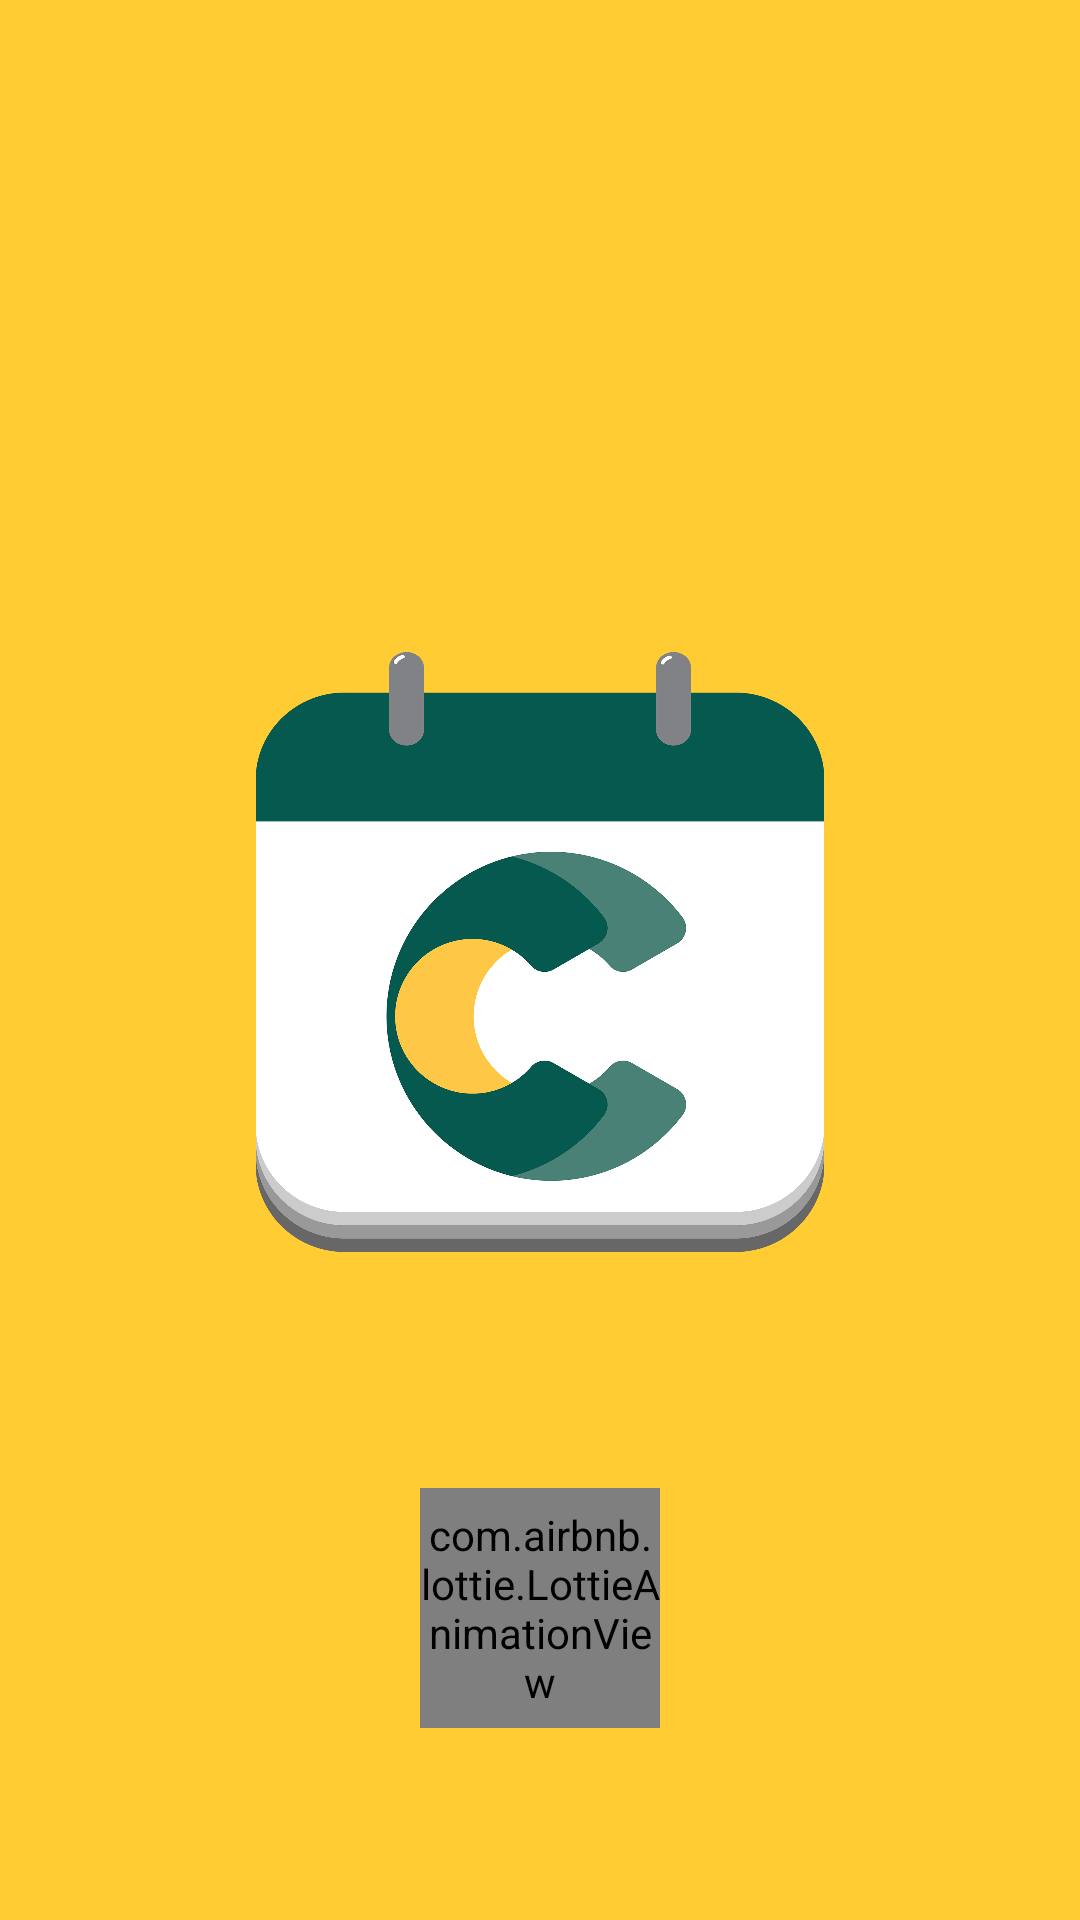

The Android layout XML behind this screen, and the referenced resources:
<!-- AndroidManifest.xml: application theme Theme.AppCompat.NoActionBar -->
<!-- res/layout/splash.xml -->
<?xml version="1.0" encoding="utf-8"?>
<androidx.constraintlayout.widget.ConstraintLayout xmlns:android="http://schemas.android.com/apk/res/android"
        xmlns:app="http://schemas.android.com/apk/res-auto"
        xmlns:tools="http://schemas.android.com/tools"
        android:layout_width="match_parent"
        android:layout_height="match_parent"
        android:background="@color/primaryGold_100"
        tools:context=".UI.SplashScreen">

    <LinearLayout
            android:layout_width="match_parent"
            android:layout_height="match_parent"
            android:gravity="center"
            android:orientation="vertical"
            app:layout_constraintTop_toTopOf="parent">

        <TextView
                android:layout_width="wrap_content"
                android:layout_height="wrap_content"
                android:layout_gravity="center"
                android:layout_marginTop="40dp"
                android:textSize="35sp"
                android:visibility="invisible" />

        <TextView
                android:layout_width="wrap_content"
                android:layout_height="wrap_content"
                android:layout_gravity="center"
                android:layout_marginTop="40dp"
                android:textSize="35sp"
                android:visibility="invisible" />

        <ImageView
                android:id="@+id/logo"
                android:layout_width="200dp"
                android:layout_height="200dp"
                android:layout_gravity="center"
                android:src="@drawable/logo_rounded"
                android:contentDescription="TODO" />

        
        <TextView
                android:layout_width="wrap_content"
                android:layout_height="wrap_content"
                android:layout_gravity="center"
                android:layout_marginTop="40dp"
                android:textSize="10dp"
                android:visibility="invisible" />

        <com.airbnb.lottie.LottieAnimationView
                android:id="@+id/animation_view"
                android:layout_width="80dp"
                android:layout_height="80dp"
                android:layout_gravity="center"
                android:layout_marginTop="25dp"
                android:layout_marginBottom="20dp"
                app:lottie_autoPlay="true"
                app:lottie_fileName="splash.json"
                app:lottie_loop="true" />

    </LinearLayout>

</androidx.constraintlayout.widget.ConstraintLayout>
<!-- resources referenced by this layout -->
<resources>
  <color name="primaryGold_100">#FFCC33</color>
  <!-- drawable logo_rounded: png bitmap (drawable, 165203 bytes) -->
</resources>
